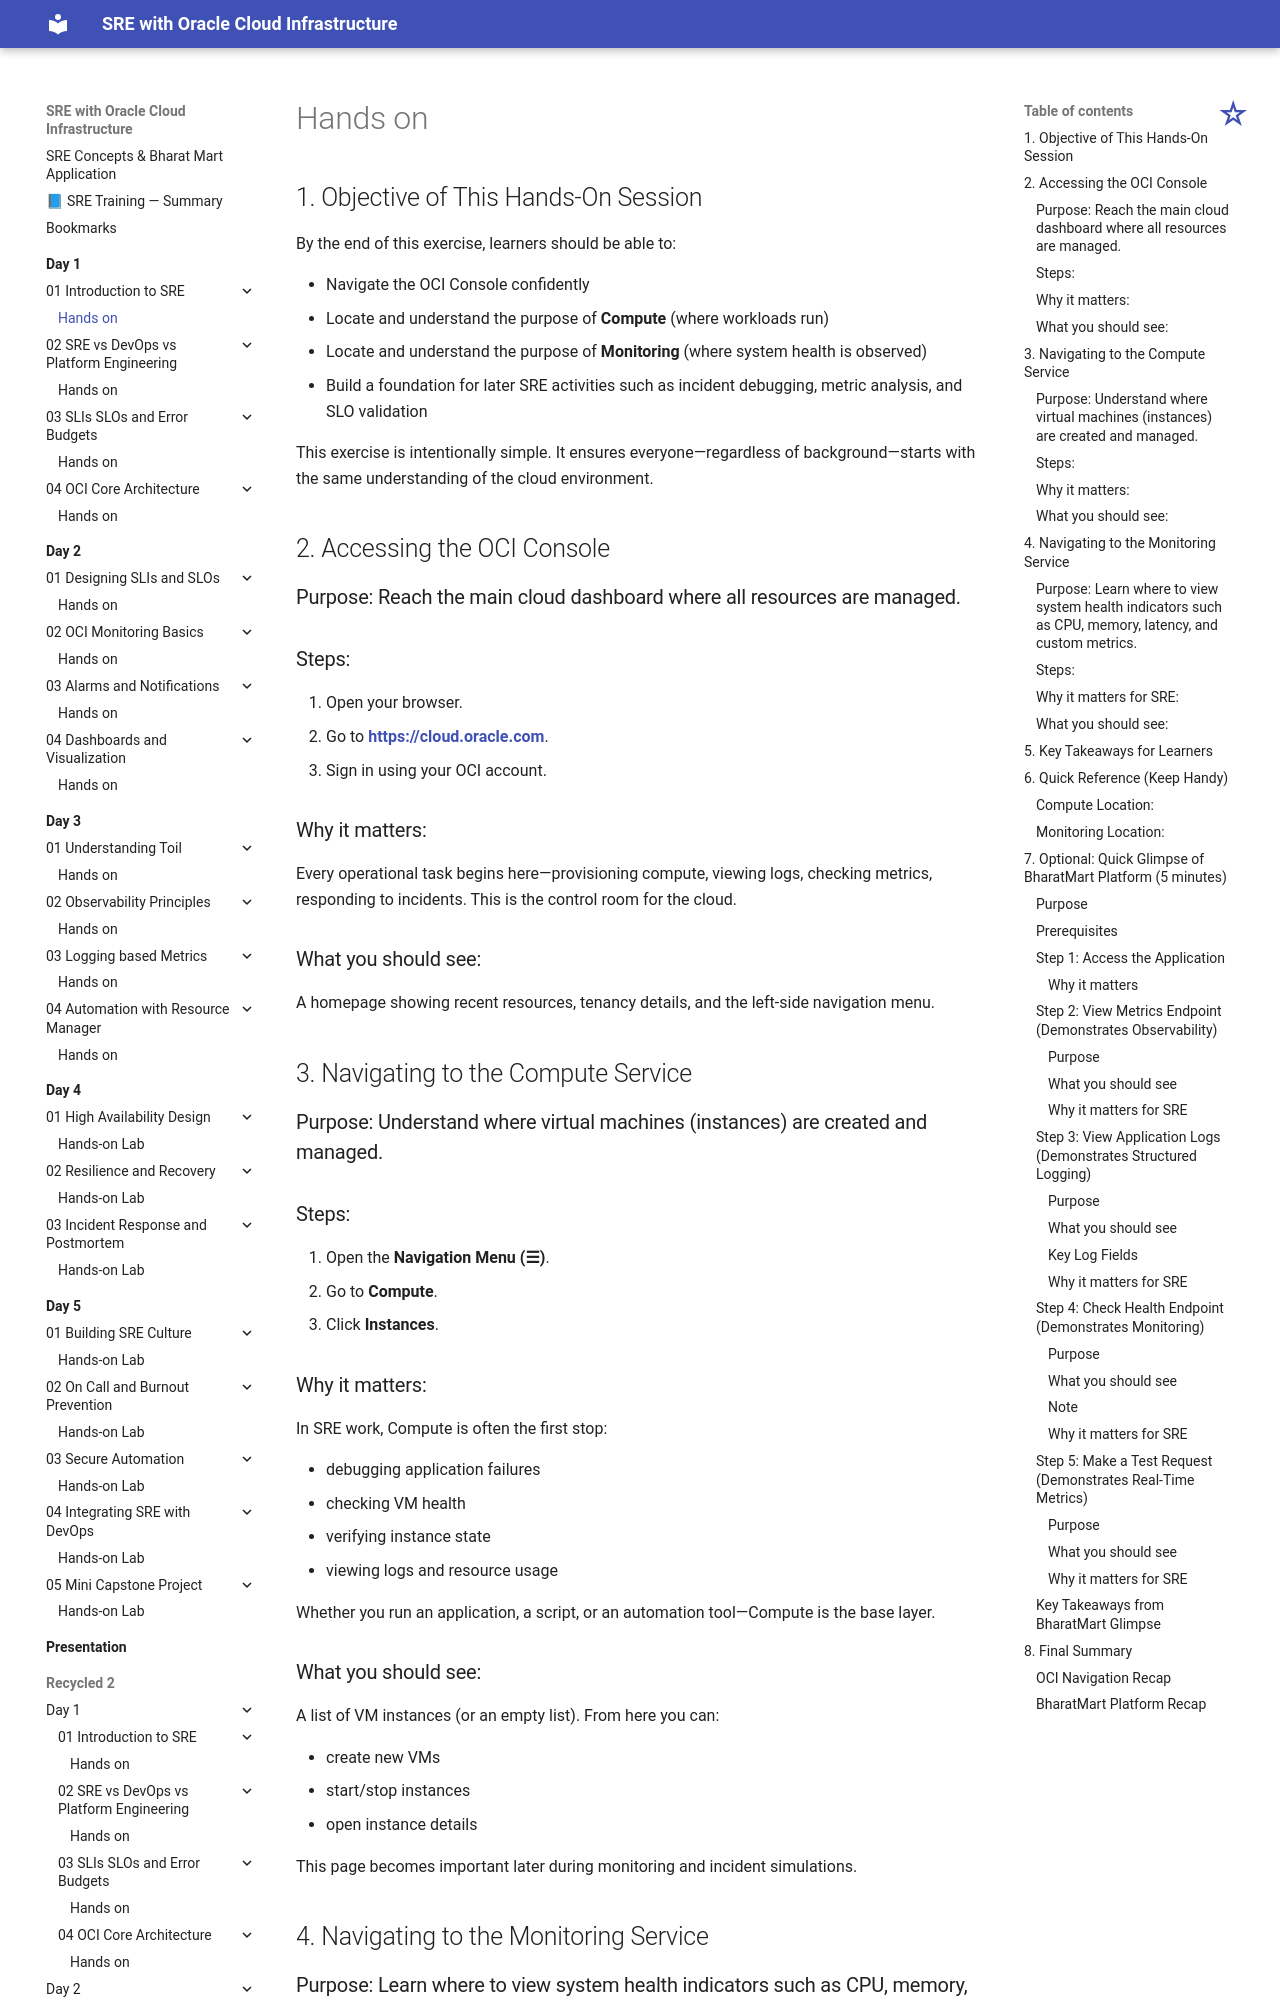

repository: atingupta2006/oci-sre-dec-25 · page: Day-1/01-Introduction-to-SRE/hands-on/index.html · generator: mkdocs




## 1. Objective of This Hands-On Session

By the end of this exercise, learners should be able to:

* Navigate the OCI Console confidently
* Locate and understand the purpose of **Compute** (where workloads run)
* Locate and understand the purpose of **Monitoring** (where system health is observed)
* Build a foundation for later SRE activities such as incident debugging, metric analysis, and SLO validation

This exercise is intentionally simple. It ensures everyone—regardless of background—starts with the same understanding of the cloud environment.


## 2. Accessing the OCI Console

### Purpose: Reach the main cloud dashboard where all resources are managed.

### Steps:

1. Open your browser.
2. Go to **[https://cloud.oracle.com](https://cloud.oracle.com)**.
3. Sign in using your OCI account.

### Why it matters:

Every operational task begins here—provisioning compute, viewing logs, checking metrics, responding to incidents. This is the control room for the cloud.

### What you should see:

A homepage showing recent resources, tenancy details, and the left-side navigation menu.


## 3. Navigating to the Compute Service

### Purpose: Understand where virtual machines (instances) are created and managed.

### Steps:

1. Open the **Navigation Menu (☰)**.
2. Go to **Compute**.
3. Click **Instances**.

### Why it matters:

In SRE work, Compute is often the first stop:

* debugging application failures
* checking VM health
* verifying instance state
* viewing logs and resource usage

Whether you run an application, a script, or an automation tool—Compute is the base layer.

### What you should see:

A list of VM instances (or an empty list). From here you can:

* create new VMs
* start/stop instances
* open instance details

This page becomes important later during monitoring and incident simulations.


## 4. Navigating to the Monitoring Service

### Purpose: Learn where to view system health indicators such as CPU, memory, latency, and custom metrics.

### Steps:

1. Open the **Navigation Menu (☰)**.
2. Scroll to **Observability & Management**.
3. Click **Monitoring**.
4. Select **Metric Explorer**.
